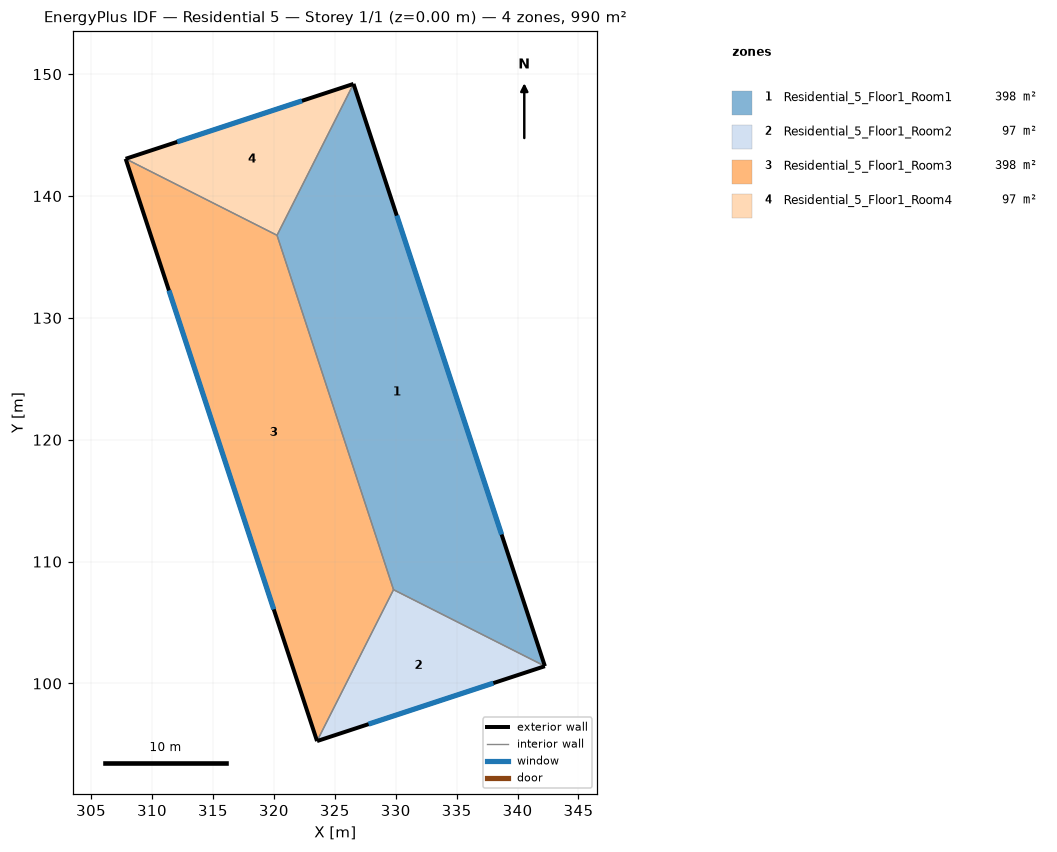
=== STOREY PLAN SPEC (per zone: floor XY polygon, exterior-wall plan segments, windows/doors) ===
zone 1: Residential_5_Floor1_Room1  (398.1 m²)
  floor: (326.54, 149.20) (342.24, 101.42) (329.82, 107.69) (320.26, 136.78)
  exterior wall: (342.24, 101.42) – (326.54, 149.20)  [50.3 m]
    window: (338.69, 112.22) – (330.09, 138.40)  [52.8 m²]
  interior walls: 3
zone 2: Residential_5_Floor1_Room2  (96.8 m²)
  floor: (342.24, 101.42) (323.55, 95.27) (329.82, 107.69)
  exterior wall: (323.55, 95.27) – (342.24, 101.42)  [19.7 m]
    window: (327.77, 96.66) – (338.01, 100.03)  [20.7 m²]
  interior walls: 2
zone 3: Residential_5_Floor1_Room3  (398.1 m²)
  floor: (320.26, 136.78) (329.82, 107.69) (323.55, 95.27) (307.84, 143.06)
  exterior wall: (307.84, 143.06) – (323.55, 95.27)  [50.3 m]
    window: (311.39, 132.25) – (319.99, 106.08)  [52.8 m²]
  interior walls: 3
zone 4: Residential_5_Floor1_Room4  (96.8 m²)
  floor: (326.54, 149.20) (320.26, 136.78) (307.84, 143.06)
  exterior wall: (326.54, 149.20) – (307.84, 143.06)  [19.7 m]
    window: (322.31, 147.81) – (312.07, 144.45)  [20.7 m²]
  interior walls: 2

=== DERIVED (storey summary) ===
Building: Residential 5
Storey: 1 of 1  (floor level z = 0.00 m)
Storey gross floor area: 990.0 m²
Zones on this storey: 4
  - Residential_5_Floor1_Room1: floor 398.1 m²; exterior wall 50.3 m (176.0 m²); 1 window(s) 52.8 m²; WWR 30.0%
  - Residential_5_Floor1_Room2: floor 96.8 m²; exterior wall 19.7 m (68.9 m²); 1 window(s) 20.7 m²; WWR 30.0%
  - Residential_5_Floor1_Room3: floor 398.1 m²; exterior wall 50.3 m (176.0 m²); 1 window(s) 52.8 m²; WWR 30.0%
  - Residential_5_Floor1_Room4: floor 96.8 m²; exterior wall 19.7 m (68.9 m²); 1 window(s) 20.7 m²; WWR 30.0%
Zone adjacency (shared interzone walls):
  - Residential_5_Floor1_Room1 ↔ Residential_5_Floor1_Room2
  - Residential_5_Floor1_Room1 ↔ Residential_5_Floor1_Room3
  - Residential_5_Floor1_Room1 ↔ Residential_5_Floor1_Room4
  - Residential_5_Floor1_Room2 ↔ Residential_5_Floor1_Room3
  - Residential_5_Floor1_Room3 ↔ Residential_5_Floor1_Room4